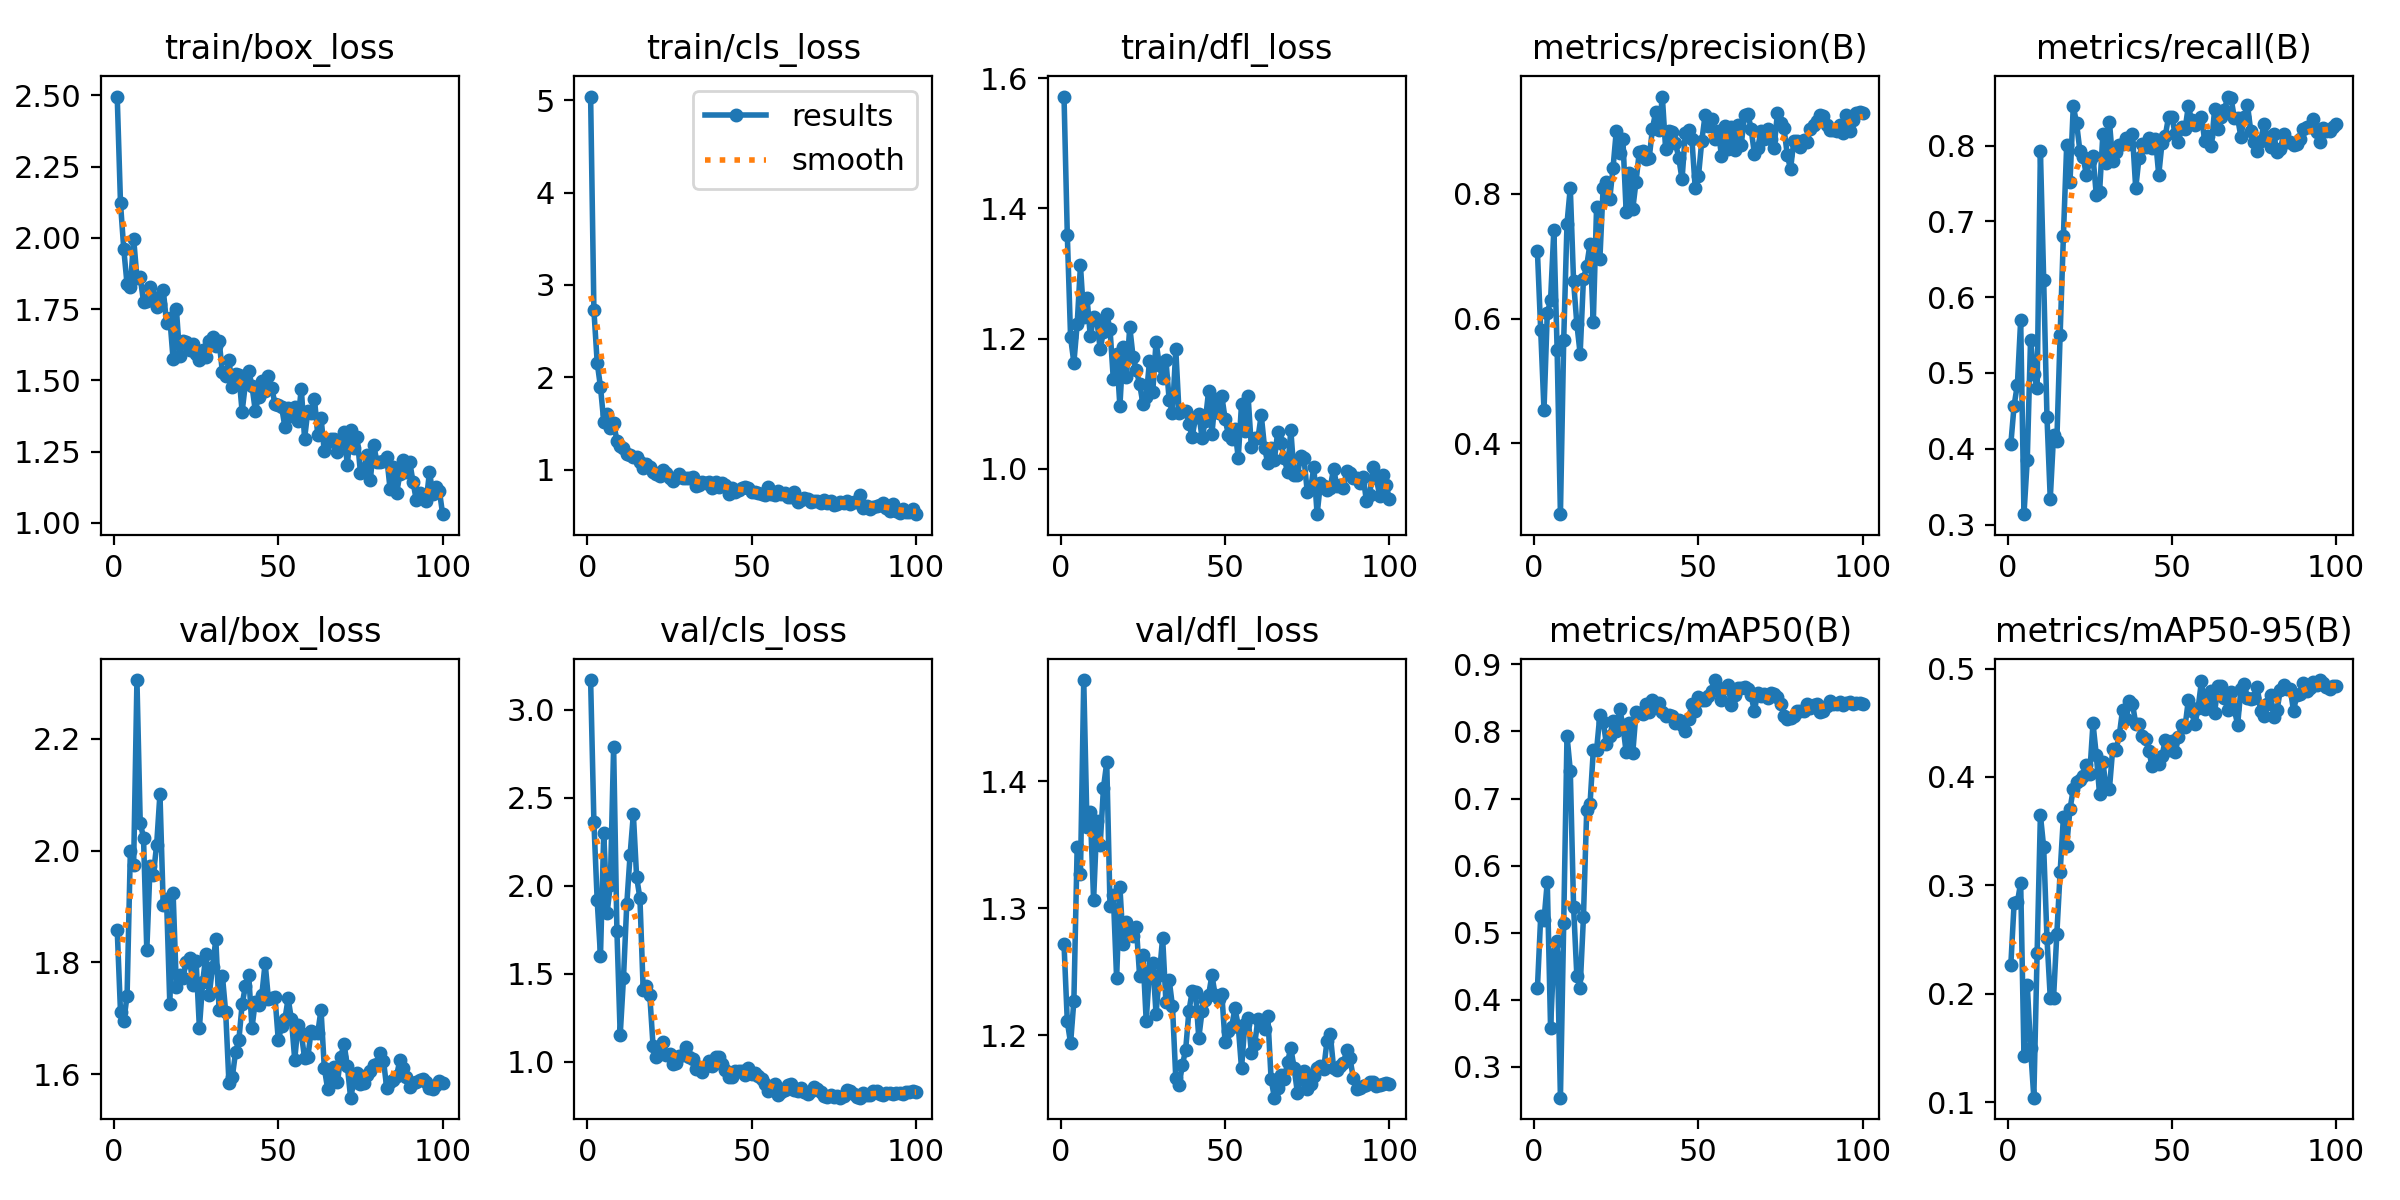

Data behind this chart, as committed beside it:
epoch, time, train/box_loss, train/cls_loss, train/dfl_loss, metrics/precision(B), metrics/recall(B), metrics/mAP50(B), metrics/mAP50-95(B), val/box_loss, val/cls_loss, val/dfl_loss, lr/pg0, lr/pg1, lr/pg2
1, 15.09, 2.496, 5.04, 1.572, 0.7079, 0.4059, 0.4174, 0.2263, 1.858, 3.17, 1.272, 0.0002001, 0.0002001, 0.0002001
2, 22.74, 2.122, 2.726, 1.359, 0.5814, 0.457, 0.5244, 0.2833, 1.712, 2.363, 1.211, 0.0004103, 0.0004103, 0.0004103
3, 28.78, 1.96, 2.159, 1.202, 0.4534, 0.4847, 0.5187, 0.2844, 1.695, 1.917, 1.194, 0.0006163, 0.0006163, 0.0006163
4, 37.82, 1.837, 1.895, 1.163, 0.6085, 0.5696, 0.5759, 0.3024, 1.741, 1.603, 1.227, 0.0008181, 0.0008181, 0.0008181
5, 43.19, 1.826, 1.519, 1.222, 0.6294, 0.3136, 0.3581, 0.1429, 2, 2.301, 1.348, 0.001016, 0.001016, 0.001016
6, 49.48, 1.998, 1.602, 1.312, 0.7426, 0.385, 0.4678, 0.2085, 1.975, 1.844, 1.327, 0.001209, 0.001209, 0.001209
7, 57.21, 1.86, 1.456, 1.233, 0.5492, 0.5433, 0.4875, 0.1503, 2.305, 2.007, 1.48, 0.001344, 0.001344, 0.001344
8, 62.19, 1.861, 1.502, 1.262, 0.2867, 0.4988, 0.2542, 0.1042, 2.05, 2.791, 1.364, 0.00133, 0.00133, 0.00133
9, 68.74, 1.776, 1.314, 1.203, 0.5662, 0.4803, 0.5145, 0.2372, 2.023, 1.746, 1.375, 0.001316, 0.001316, 0.001316
10, 75.83, 1.78, 1.256, 1.232, 0.7522, 0.7935, 0.7937, 0.3649, 1.822, 1.153, 1.306, 0.001302, 0.001302, 0.001302
11, 81.5, 1.828, 1.237, 1.229, 0.8098, 0.6229, 0.7418, 0.335, 1.973, 1.477, 1.369, 0.001288, 0.001288, 0.001288
12, 90.48, 1.794, 1.167, 1.184, 0.6594, 0.4418, 0.539, 0.2511, 1.957, 1.896, 1.35, 0.001273, 0.001273, 0.001273
13, 96.24, 1.759, 1.158, 1.211, 0.5914, 0.334, 0.4352, 0.1964, 2.011, 2.175, 1.395, 0.001259, 0.001259, 0.001259
14, 101.3, 1.767, 1.136, 1.237, 0.5437, 0.4176, 0.4183, 0.1962, 2.101, 2.408, 1.415, 0.001245, 0.001245, 0.001245
15, 110.3, 1.819, 1.132, 1.214, 0.6634, 0.4103, 0.5228, 0.2552, 1.902, 2.05, 1.302, 0.001231, 0.001231, 0.001231
16, 115.9, 1.702, 1.083, 1.137, 0.6849, 0.5501, 0.6831, 0.312, 1.914, 1.931, 1.31, 0.001217, 0.001217, 0.001217
17, 121.9, 1.719, 1.022, 1.176, 0.7195, 0.6812, 0.6912, 0.3629, 1.726, 1.407, 1.245, 0.001203, 0.001203, 0.001203
18, 129.8, 1.575, 1.066, 1.096, 0.5941, 0.801, 0.7718, 0.3364, 1.924, 1.431, 1.317, 0.001189, 0.001189, 0.001189
19, 135.5, 1.751, 1.027, 1.188, 0.7792, 0.7518, 0.7722, 0.3703, 1.756, 1.379, 1.272, 0.001174, 0.001174, 0.001174
20, 143.5, 1.585, 0.9768, 1.141, 0.6952, 0.852, 0.8247, 0.3887, 1.777, 1.091, 1.289, 0.00116, 0.00116, 0.00116
21, 150, 1.637, 0.9514, 1.218, 0.8099, 0.8298, 0.8146, 0.3955, 1.773, 1.026, 1.282, 0.001146, 0.001146, 0.001146
22, 155.6, 1.635, 0.9288, 1.172, 0.8187, 0.7934, 0.781, 0.3974, 1.8, 1.047, 1.278, 0.001132, 0.001132, 0.001132
23, 164.3, 1.608, 0.9998, 1.151, 0.7916, 0.7851, 0.7925, 0.4007, 1.808, 1.114, 1.285, 0.001118, 0.001118, 0.001118
24, 169.9, 1.628, 0.9612, 1.13, 0.8412, 0.7606, 0.8152, 0.4112, 1.76, 1.038, 1.246, 0.001104, 0.001104, 0.001104
25, 176.4, 1.593, 0.9061, 1.1, 0.9009, 0.7802, 0.8004, 0.4024, 1.802, 1.047, 1.263, 0.001089, 0.001089, 0.001089
26, 185, 1.572, 0.8793, 1.11, 0.8656, 0.7859, 0.834, 0.4495, 1.683, 0.9888, 1.211, 0.001075, 0.001075, 0.001075
27, 190.7, 1.607, 0.9088, 1.165, 0.8872, 0.7349, 0.8093, 0.4202, 1.765, 0.9921, 1.25, 0.001061, 0.001061, 0.001061
28, 198.1, 1.583, 0.9488, 1.118, 0.7708, 0.7382, 0.769, 0.3841, 1.814, 1.033, 1.257, 0.001047, 0.001047, 0.001047
29, 204.5, 1.639, 0.9093, 1.195, 0.8334, 0.8151, 0.8132, 0.414, 1.742, 1.04, 1.217, 0.001033, 0.001033, 0.001033
30, 209.9, 1.652, 0.9049, 1.159, 0.7753, 0.7776, 0.7674, 0.3897, 1.792, 1.087, 1.247, 0.001019, 0.001019, 0.001019
31, 218.2, 1.621, 0.9086, 1.139, 0.8193, 0.8314, 0.8286, 0.389, 1.841, 1.029, 1.277, 0.001005, 0.001005, 0.001005
32, 224.2, 1.638, 0.9163, 1.167, 0.8677, 0.7795, 0.8281, 0.4259, 1.715, 1.018, 1.226, 0.0009904, 0.0009904, 0.0009904
33, 229.2, 1.529, 0.8245, 1.105, 0.8693, 0.7912, 0.8266, 0.425, 1.776, 0.9616, 1.243, 0.0009763, 0.0009763, 0.0009763
34, 237.8, 1.514, 0.8319, 1.085, 0.8551, 0.8009, 0.8415, 0.4385, 1.711, 0.9717, 1.222, 0.0009621, 0.0009621, 0.0009621
35, 243.4, 1.571, 0.868, 1.183, 0.8568, 0.8016, 0.8284, 0.462, 1.584, 0.9456, 1.166, 0.000948, 0.000948, 0.000948
36, 249.3, 1.477, 0.8519, 1.085, 0.9044, 0.8095, 0.8472, 0.4531, 1.594, 0.9748, 1.16, 0.0009339, 0.0009339, 0.0009339
37, 257.2, 1.522, 0.8705, 1.088, 0.9316, 0.8024, 0.84, 0.4705, 1.64, 1.007, 1.176, 0.0009197, 0.0009197, 0.0009197
38, 263.3, 1.52, 0.8004, 1.089, 0.9018, 0.8147, 0.8423, 0.4677, 1.661, 0.9782, 1.188, 0.0009056, 0.0009056, 0.0009056
39, 271, 1.39, 0.8658, 1.069, 0.9557, 0.7435, 0.8288, 0.4492, 1.725, 1.028, 1.219, 0.0008914, 0.0008914, 0.0008914
40, 277.6, 1.489, 0.813, 1.049, 0.872, 0.784, 0.8237, 0.4486, 1.758, 1.028, 1.234, 0.0008773, 0.0008773, 0.0008773
41, 282.9, 1.534, 0.8541, 1.079, 0.9002, 0.8018, 0.825, 0.4375, 1.778, 0.9855, 1.234, 0.0008631, 0.0008631, 0.0008631
42, 291.9, 1.481, 0.8369, 1.084, 0.8995, 0.7981, 0.8225, 0.4349, 1.683, 0.9558, 1.198, 0.000849, 0.000849, 0.000849
43, 297.3, 1.394, 0.7335, 1.047, 0.8811, 0.8106, 0.8128, 0.4241, 1.73, 0.9145, 1.219, 0.0008348, 0.0008348, 0.0008348
44, 302.8, 1.442, 0.8054, 1.074, 0.8576, 0.7965, 0.8166, 0.4097, 1.724, 0.9152, 1.228, 0.0008207, 0.0008207, 0.0008207
45, 310.8, 1.499, 0.7617, 1.12, 0.8229, 0.8092, 0.8102, 0.4145, 1.742, 0.9478, 1.232, 0.0008065, 0.0008065, 0.0008065
46, 316.4, 1.463, 0.7839, 1.054, 0.8978, 0.7612, 0.8012, 0.4123, 1.799, 0.9486, 1.247, 0.0007924, 0.0007924, 0.0007924
47, 323, 1.514, 0.7954, 1.107, 0.9014, 0.8037, 0.8185, 0.4194, 1.734, 0.9467, 1.231, 0.0007782, 0.0007782, 0.0007782
48, 330.3, 1.473, 0.8074, 1.086, 0.887, 0.8132, 0.8409, 0.4342, 1.737, 0.9232, 1.228, 0.0007641, 0.0007641, 0.0007641
49, 335.8, 1.418, 0.7957, 1.112, 0.8096, 0.8382, 0.8307, 0.4245, 1.738, 0.9676, 1.232, 0.0007499, 0.0007499, 0.0007499
50, 343.7, 1.412, 0.7547, 1.077, 0.8286, 0.8377, 0.851, 0.4331, 1.661, 0.9287, 1.194, 0.0007358, 0.0007358, 0.0007358
51, 350.4, 1.408, 0.7602, 1.052, 0.8844, 0.8147, 0.847, 0.4227, 1.686, 0.9374, 1.203, 0.0007216, 0.0007216, 0.0007216
52, 355.7, 1.338, 0.741, 1.046, 0.9256, 0.8049, 0.847, 0.4365, 1.698, 0.9198, 1.207, 0.0007075, 0.0007075, 0.0007075
53, 364.3, 1.403, 0.7393, 1.061, 0.9087, 0.8251, 0.8529, 0.4482, 1.736, 0.9032, 1.221, 0.0006934, 0.0006934, 0.0006934
54, 369.3, 1.377, 0.72, 1.016, 0.9195, 0.8216, 0.8608, 0.4464, 1.698, 0.873, 1.207, 0.0006792, 0.0006792, 0.0006792
55, 374.7, 1.406, 0.81, 1.099, 0.8872, 0.8516, 0.8767, 0.4707, 1.626, 0.8327, 1.174, 0.0006651, 0.0006651, 0.0006651
56, 384.1, 1.359, 0.7383, 1.058, 0.9007, 0.834, 0.8634, 0.4604, 1.688, 0.8547, 1.208, 0.0006509, 0.0006509, 0.0006509
57, 389.3, 1.472, 0.728, 1.111, 0.8609, 0.8266, 0.8474, 0.4487, 1.673, 0.8738, 1.213, 0.0006368, 0.0006368, 0.0006368
58, 395.6, 1.296, 0.7637, 1.033, 0.9087, 0.8319, 0.8653, 0.4639, 1.629, 0.8107, 1.186, 0.0006226, 0.0006226, 0.0006226
59, 403.2, 1.394, 0.7325, 1.046, 0.871, 0.8377, 0.8695, 0.4885, 1.631, 0.827, 1.193, 0.0006085, 0.0006085, 0.0006085
60, 408.7, 1.387, 0.7438, 1.047, 0.9065, 0.8061, 0.8387, 0.463, 1.677, 0.8425, 1.212, 0.0005943, 0.0005943, 0.0005943
... 40 more rows
